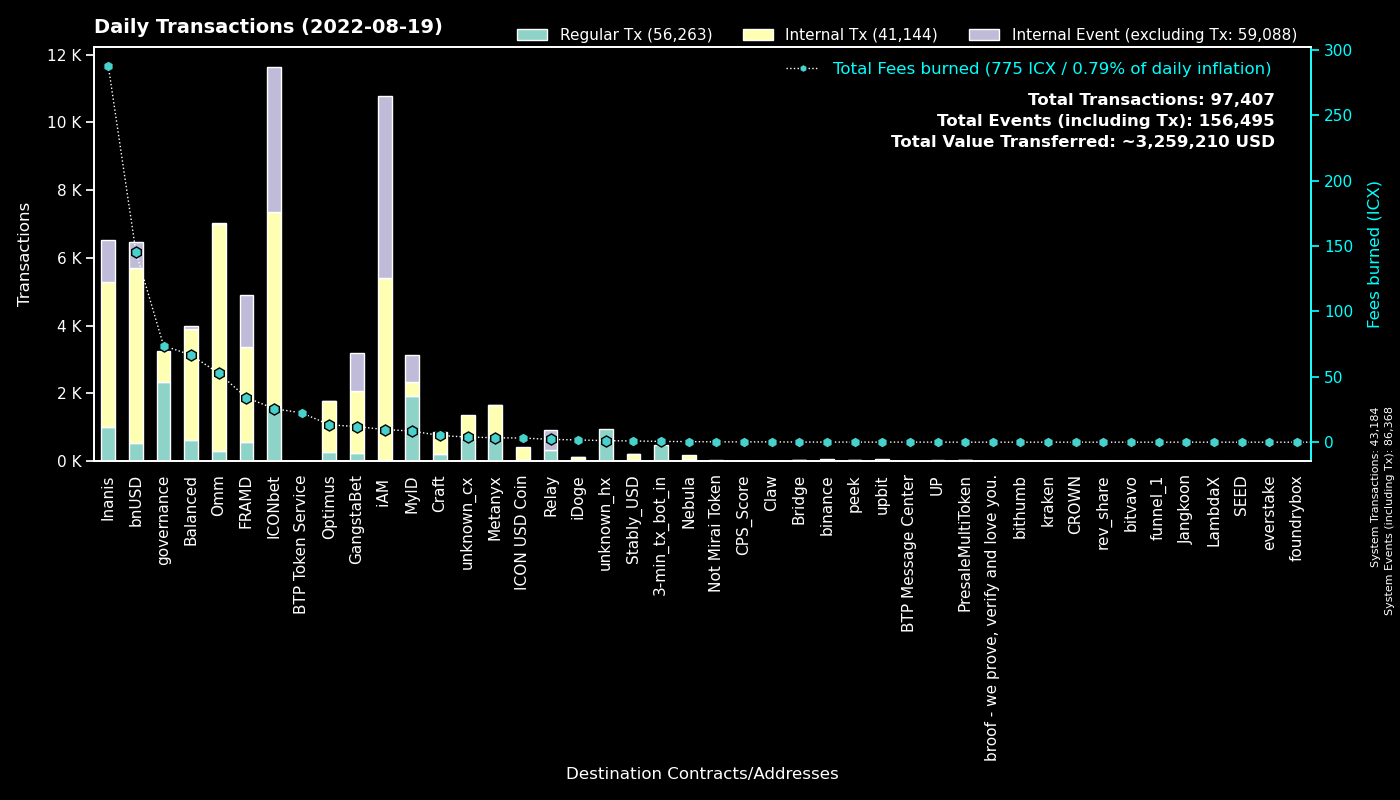

The data file committed next to this chart (first rows):
to, Fees burned, Regular Tx, to_def, Internal Tx, Internal Event (excluding Tx), group
0, 0.0, 43183, System, 1, 43184, System
cx00000000000000000000000000000000000000…, 73.88, 2331, governance, 912, 0, governance
cxedf34c9c3861d29c3132e59bf2a9a9810c248e…, 213.9, 805, Inanis Marketplace, 3900, 1196, Inanis
cx9e3cadcc1a4be3323ea23371b84575abb32703…, 1.604, 781, MyID_1, 0, 781, MyID
cx369a5f4ce4f4648dfc96ba0c8229be0693b4ec…, 3.397, 765, Metanyx, 893, 1, Metanyx
hx92b7608c53825241069a280982c4d92e1b228c…, 1.143, 719, MyID_related_2, 0, 0, MyID
cxf9b65197299badd960515cdcedfc8f43e0fed3…, 2.944, 635, unknown_cx, 634, 0, unknown_cx
cx88fd7df7ddff82f7cc735c871dc519838cb235…, 145.5, 543, bnUSD, 5149, 776, bnUSD
cx2aa9b28a657e3121b75d3d4fe65e569398645d…, 20.96, 499, FRAMD Token, 1454, 260, FRAMD
cx5d6e1482434085f30660efe30573304d629270…, 5.32, 483, ICONbet? Baccarat, 1962, 1884, ICONbet
hx11de4e28be4845de3ea392fd8d758655bf766c…, 0.6, 480, 3-min_tx_bot_in, 0, 0, 3-min_tx_bot_in
cxb0b6f777fba13d62961ad8ce11be7ef6c4b2bc…, 6.387, 454, ICONbet? DAOdice(new), 2372, 1642, ICONbet
cx299d88908ab371d586c8dfe0ed42899a899e6e…, 7.925, 439, ICONbet? Levels, 710, 335, ICONbet
cx694e8c9f1a05c8c3719f30d46b97697960e428…, 3.176, 338, MyID_2, 338, 0, MyID
cx087b4164a87fdfb7b714f3bafe9dfb050fd6b1…, 2.157, 312, Relay_1, 0, 600, Relay
cx2609b924e33ef00b648a409245c7ea394c4678…, 24.5, 183, balanced_sicx, 1032, 19, Balanced
cx38fd2687b202caf4bd1bda55223578f39dbb65…, 5.622, 181, ICONbet? Mini Roulette(new), 678, 360, ICONbet
cxcb455f26a2c01c686fa7f30e1e3661642dd53c…, 34.92, 171, omm_lending, 5498, 0, Omm
cx2dc662031f3d62bcdba4f63e9bf827767c8475…, 2.353, 116, GangstaBet Skill, 1108, 1119, GangstaBet
cx1a29259a59f463a67bb2ef84398b30ca56b583…, 14.77, 110, omm_token, 829, 37, Omm
cxd0d93ab058d3706d3365ae455497f3cdd5bfae…, 67.28, 101, Inanis MultiToken, 98, 0, Inanis
cx66d4d90f5f113eba575bf793570135f9b10cec…, 6.16, 98, balanced_loans, 379, 10, Balanced
cx9c4698411c6d9a780f605685153431dcda0460…, 0.659, 94, Auction, 256, 0, Craft
cxf61cd5a45dc9f91c15aa65831a30a90d59a096…, 9.096, 94, balanced_baln, 500, 28, Balanced
cxa0af3165c08318e988cb30993b3048335b94af…, 2.094, 88, optimus_baln, 310, 0, Optimus
cx10d59e8103ab44635190bd4139dbfd682fa2d0…, 6.133, 85, balanced_rewards, 312, 0, Balanced
cx32d5b6c3eff488b058feff88acec824abe7ed8…, 6.773, 84, Inanis Invictus VOID Token, 291, 53, Inanis
cxba62bb61baf8dd8b6a04633fe33806547785a0…, 2.527, 84, MyID_3, 84, 0, MyID
cxaa99a164586883eed0322d62a31946dfa9491f…, 4.127, 82, optimus_rewards, 293, 2, Optimus
cx6139a27c15f1653471ffba0b4b88dc15de7e32…, 9.382, 69, gangstabet_token, 685, 14, GangstaBet
cx21e94c08c03daee80c25d8ee3ea22a20786ec2…, 14.92, 65, Balanced Router, 645, 42, Balanced
cx203d9cd2a669be67177e997b8948ce2c35caff…, 4.807, 63, balanced_dividends, 374, 0, Balanced
hxc4193cda4a75526bf50896ec242d6713bb6b02…, 0.0775, 62, binance_hot, 0, 0, binance
cx30f18d26f45d990112a4cd4825c0b79af73aac…, 13.12, 62, Yetis, 1358, 1256, FRAMD
cx85954d0dae92b63bf5cba03a59ca4ffe687bad…, 0.3835, 58, NebulaMultiToken, 65, 0, Nebula
cx7ecb16e4c143b95e01d05933c17cb986cfe618…, 1.161, 51, CraftRewards, 145, 0, Craft
cx785d504f44b5d2c8dac04c5a1ecd75f18ee57d…, 2.667, 46, Finance Token, 162, 4, Optimus
cx14002628a4599380f391f708843044bc93dce2…, 9.686, 37, iAM Div, 5368, 5381, iAM
cx7b1843b7ef5368a080ccf59c0a9d1bdec474f9…, 1.476, 36, optimus_dividends, 400, 0, Optimus
cx2e6d0fc0eca04965d06038c8406093337f085f…, 3.142, 35, Craft, 214, 0, Craft
cx334db6519871cb2bfd154cec0905ced4ea142d…, 0.1288, 34, unknown_cx, 0, 0, unknown_cx
cx8683d50b9f53275081e13b64fba9d6a56b7c57…, 0.1419, 32, gangstabet_trade, 44, 0, GangstaBet
cxae3034235540b924dfcc1b45836c293dcc82bf…, 3.155, 29, ICON USD Coin, 370, 0, ICON USD Coin
cxbb2871f468a3008f80b08fdde5b8b951583acf…, 0.9183, 27, Stably_USD, 168, 1, Stably_USD
hx562dc1e2c7897432c298115bc7fbcc3b9d5df2…, 0.03125, 25, upbit_cold, 0, 0, upbit
cxcc711062b732ed14954008da8a5b5193b4d486…, 0.0444, 24, peek_1, 0, 0, peek
hx328bc0fed37564007e9d8b911eaaaaf6c3fb00…, 0.02875, 23, unknown_hx, 0, 0, unknown_hx
cx43e2eec79eb76293c298f2b17aec06097be606…, 0.849, 15, balanced_staking, 31, 0, Balanced
cx3fd4769e413657304d4928b95b88fd6eb53f9a…, 1.712, 15, iDoge, 112, 2, iDoge
hx50e8e51177e5d291334be0b376a9c157e8cdf6…, 0.01875, 15, unknown_hx, 0, 0, unknown_hx
cxd47f7d943ad76a0403210501dab03d4daf1f68…, 0.1248, 14, ICONbet? Blackjack, 18, 37, ICONbet
hxbb984f278abd66ae2155edbd91f8c87ce98411…, 0.01625, 13, unknown_hx, 0, 0, unknown_hx
hxf2b4e7eab4f14f49e5dce378c2a0389c379ac6…, 0.015, 12, upbit_hot5, 0, 0, upbit
cx2d86ce51600803e187ce769129d1f6442bcefb…, 0.07272, 11, CraftStaked, 20, 0, Craft
hx6d14b2b77a9e73c5d5804d43c7e3c3416648ae…, 0.0125, 10, bithumb_3, 0, 0, bithumb
hx792bf39913a49c0a020edabf499bb41477703b…, 0.01125, 9, unknown_hx, 0, 0, unknown_hx
cxeaff5a10cb72bf85965b8b4af3e708ab772b79…, 2.585, 9, Boosted OMM Token, 357, 10, Omm
hx6b91c8dea3114de74ecfa85908b875778c2b59…, 0.01125, 9, unknown_hx, 0, 0, unknown_hx
cx57d7acf8b5114b787ecdd99ca460c2272e4d91…, 0.02628, 8, NebulaPlanetToken, 13, 0, Nebula
hx68646780e14ee9097085f7280ab137c3633b4b…, 0.01, 8, kraken_hot, 0, 0, kraken
... 584 more rows
